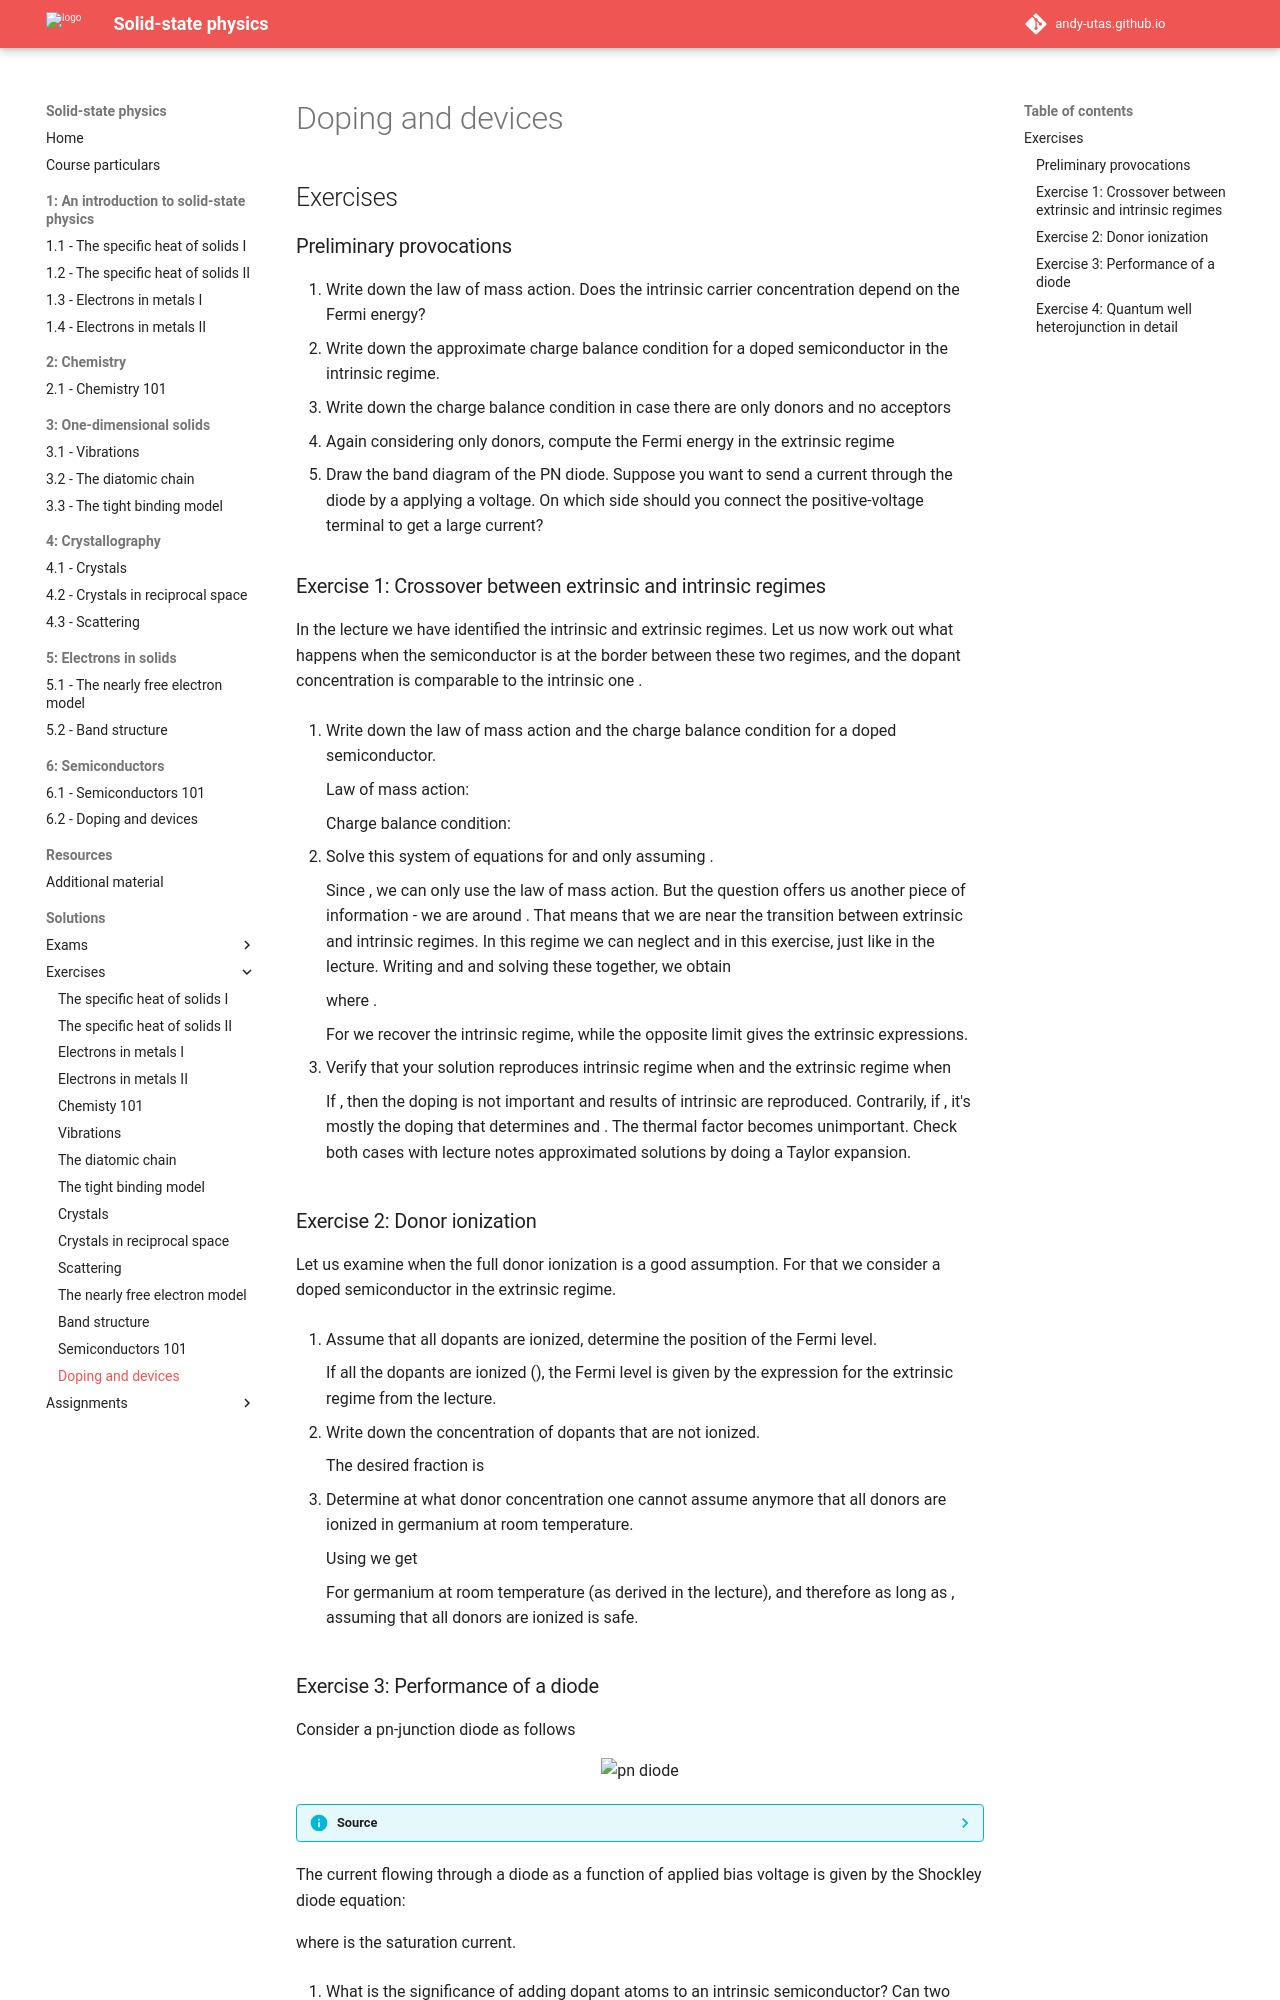

repository: Andy-UTAS/SSP · page: solutions/exercises/6-2/index.html · generator: mkdocs

---
search:
  exclude: true
---

# Doping and devices

## Exercises

### Preliminary provocations

  1. Write down the law of mass action. Does the intrinsic carrier concentration depend on the Fermi energy?
  2. Write down the approximate charge balance condition for a doped semiconductor in the intrinsic regime.
  3. Write down the charge balance condition in case there are only donors and no acceptors
  4. Again considering only donors, compute the Fermi energy in the extrinsic regime
  5. Draw the band diagram of the PN diode. Suppose you want to send a current through the diode by a applying a voltage. On which side should you connect the positive-voltage terminal to get a large current?

### Exercise 1: Crossover between extrinsic and intrinsic regimes

  In the lecture we have identified the intrinsic and extrinsic regimes. Let us now work out what happens when the semiconductor is at the border between these two regimes, and the dopant concentration $|N_D - N_A|$ is comparable to the intrinsic one $n_i$.

  1. Write down the law of mass action and the charge balance condition for a doped semiconductor.

    Law of mass action:

    $$ n_e n_h = \frac{1}{2} \left(\frac{k_BT}{\pi\hbar^2}\right)^3
    (m_e^{\ast}m_h^{\ast})^{3/2}e^{-\beta E_{gap}}$$

    Charge balance condition:

    $$ n_e - n_h + n_D - n_A = N_D - N_A $$

  2. Solve this system of equations for $n_e$ and $n_h$ only assuming $E_G \gg k_B T$.

    Since $E_G \gg k_B T$, we can only use the law of mass action.
    But the question offers us another piece of information - we are around $|N_D-N_A| \approx n_i$.
    That means that we are near the transition between extrinsic and intrinsic regimes.
    In this regime we can neglect $n_D$ and $n_A$ in this exercise, just like in the lecture.
    Writing $n_e n_h = n_i^2$ and $n_e - n_h = N_D - N_A$ and solving these together, we obtain

    \begin{align}
    n_{e} = \frac{1}{2}(\sqrt{D^2+4n_i^2}+D),\\
    n_{h} = \frac{1}{2}(\sqrt{D^2+4n_i^2}-D)
    \end{align}

    where $D = N_D - N_A$.

    For $n_i \gg |N_D - N_A|$ we recover the intrinsic regime, while the opposite limit gives the extrinsic expressions.


  3. Verify that your solution reproduces intrinsic regime when $|N_D - N_A| ≪ n_i$ and the extrinsic regime when $|N_D - N_A| ≫ n_i$

    If $D \ll n_i$, then the doping is not important and results of intrinsic are
    reproduced.
    Contrarily, if $D \gg n_i$, it's mostly the doping that determines $n_e$ and $n_h$.
    The thermal factor becomes unimportant.
    Check both cases with lecture notes approximated solutions by doing a Taylor expansion.


### Exercise 2: Donor ionization

  Let us examine when the full donor ionization is a good assumption. For that we consider a doped semiconductor in the extrinsic regime.

  1. Assume that all dopants are ionized, determine the position of the Fermi level.

    If all the dopants are ionized ($n_D \approx 0$), the Fermi level is given by the expression for the extrinsic regime from the lecture.

  2. Write down the concentration of dopants that are not ionized.

    The desired fraction is

    $$
    n_D = \frac{N_D}{\exp[(E_D-E_F)/k_B T]+1}
    $$

  3. Determine at what donor concentration one cannot assume anymore that all donors are ionized in germanium at room temperature.

    Using $n_D \sim N_D$ we get

    $$
    (E_C - E_D)/k_B T \approx \log(N_C / (N_D - N_A)),
    $$

    For germanium at room temperature $(E_C - E_D)/k_B T \approx 1/3$ (as derived in the lecture), and therefore as long as $N_D - N_A \ll N_C \sim 1\%$, assuming that all donors are ionized is safe.
